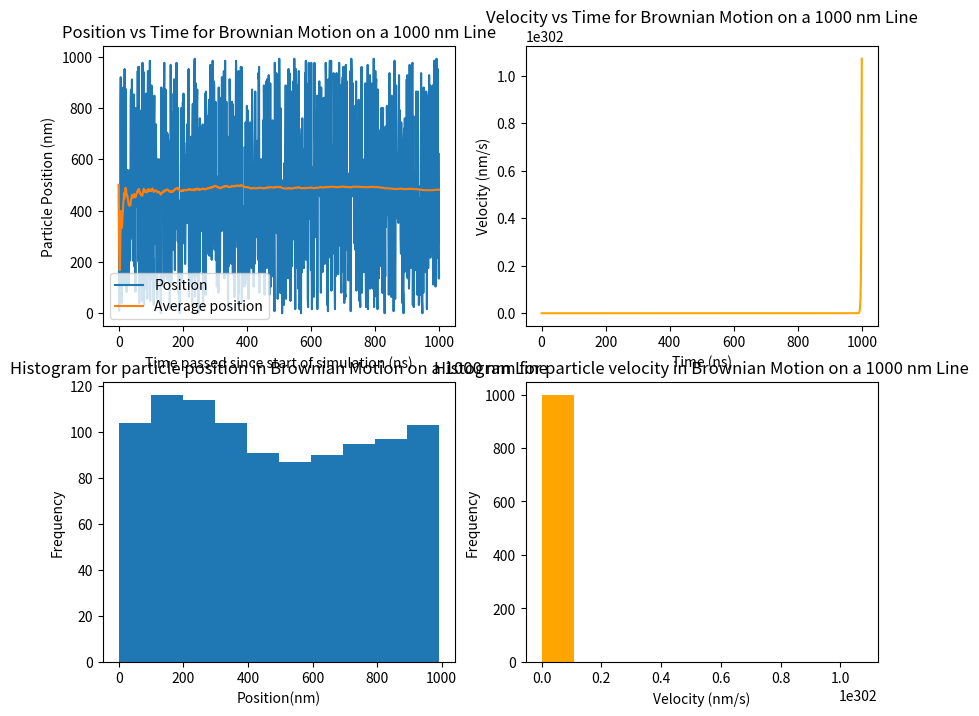

Reproduce this figure in Python.
import matplotlib.pyplot as plt
import math
import random
import numpy as np

# for plots, plot position vs time and velocity vs time, around x = 0 or v = 0 ( 0 as in initial position which is middle of the box)
# histograms of velocity and position which should look like a normal distribution
# calculate sigma using equation 6 from hammer english
# use nanoseconds and nanometre

# TO DO add error handling for inputs
# def value_error_handling(user_input, data_type):
#    try:


def brownian_motion_simulation():
    line_length = 1000  # length of box in nanometre

    x_position = 500  # initial position of the particle at midpoint of the line which is at the 500 nm
    velocity = 10  # initial velocity of the particle is assumed to be 0 nm/ns CHANGED
    total_time = 1000  # time of simulation in nanoseconds
    particle_radius = 100  # particle_radius in nanometre
    particle_mass = (1.05 / pow(10, 12)) * (
        (4.0 / 3.0) * math.pi * pow(particle_radius, 3)
    )  # mass = density * volume of polysterene. density is in nanogram/nm^3 and volume is in nm^3
    # lower_bound and upper_bound refer to the endpoints of the box
    lower_bound = 0
    upper_bound = 1000
    particle_positions = [
        x_position
    ]  # particle_positions is created to store all the positions of the particle to plot later. x_position is the initial position of the particle at time = 0 ns
    particle_velocity = [
        velocity
    ]  # particle_velocity is created to store all the velocities of the particle to plot later. initial velocity is assumed to be 0 nm/ns
    particle_time = [
        0
    ]  # particle_time is created to store the time passed since start of simulation. 0ns is the start of the simulation
    average_particle_position = [
        x_position
    ]  # create a list to store the average particle position at every instant
    # check unit conversion
    viscosity_liquid = 1 / pow(10, 18)  # viscosity of water in ng/(nm.ns)
    inverse_viscous_relaxation_time = (
        3 * math.pi * viscosity_liquid * 2 * particle_radius
    ) / particle_mass  # calculating inverse viscous relaxation time using equation 4 from Hammer- English paper
    boltzmann_constant = 1.380649 * pow(
        10, -11
    )  # boltzmann constant in (nm^2 * ng)/(ns^2 * K)
    temperature = 310.2  # average body temperature in Kelvin
    time_interval = 1  # time_interval is taken as 1 ns
    # constants c0,c1 and c2 from equation 5 in Hammer English paper
    c0 = math.exp(-inverse_viscous_relaxation_time * time_interval)
    c1 = (1 - c0) / (inverse_viscous_relaxation_time * time_interval)
    c2 = (1 - c1) / (inverse_viscous_relaxation_time * time_interval)
    K = 0  # K in equations is assumed to be 0 currently
    # equation to calculate sigma_position using equation 6 in Hammer English paper
    sigma_position = math.sqrt(
        pow(time_interval, 2)
        * ((boltzmann_constant * temperature) / particle_mass)
        * (
            2
            - (
                1
                / (inverse_viscous_relaxation_time * time_interval)
                * (
                    3
                    - 4 * math.exp(-inverse_viscous_relaxation_time * time_interval)
                    + math.exp(-2 * inverse_viscous_relaxation_time * time_interval)
                )
            )
        )
    )
    # equation to calculate sigma_velocity using velocity 6 in Hammer English paper
    sigma_velocity = math.sqrt(
        ((inverse_viscous_relaxation_time * temperature) / particle_mass)
        * (1 - math.exp(-2 * inverse_viscous_relaxation_time * time_interval))
    )
    last_position = 500
    last_velocity = 10  # CHANGED
    average_position = 0  # variable to store average position of the particle
    for time in range(1, total_time + 1):
        last_position = x_position
        last_velocity = velocity

        # calculating random sigma value for gaussian between -3sigma_position and 3sigma_position
        random_sigma_position = np.random.uniform(
            -3 * sigma_position, 3 * sigma_position
        )
        # equation to calculate new position using equation 5 in Hammer English paper
        # absolute value of random_sigma_position is taken because sigma(standard deviation) cannot be negative

        x_position = (
            x_position
            + (c1 * time_interval * velocity)
            + (c2 * pow(time_interval, 2) * K)
            + gaussian(last_position, np.abs(random_sigma_position))
        )
        # calculating random sigma value for gaussian between 0 and 3sigma_velocity

        random_sigma_velocity = np.random.uniform(0, 3 * sigma_velocity)
        # equation to calculate new velocity using equation 5 in Hammer English paper
        # absolute value of random_sigma_velocity is taken because sigma(standard deviation) cannot be negative
        velocity = (
            (c0 * velocity)
            + (c1 * time_interval * K)
            + gaussian(last_velocity, np.abs(random_sigma_velocity))
        )
        # making sure the particle stays within bounds
        x_position = x_position % (upper_bound - lower_bound)
        particle_positions.append(x_position)
        # calculate average position at that instant and add to the list to plot later
        average_position = np.mean(particle_positions)
        average_particle_position.append(average_position)
        # print(particle_positions)
        particle_velocity.append(velocity)
        particle_time.append(time)
    # print(particle_positions)
    # print(particle_velocity)
    fig, axs = plt.subplots(2, 2, figsize=(10, 8))

    # TO DO - plot it around position = initial_position and velocity = initial_velocity
    # Plotting particle position vs time and the average position at each instant
    # Calculate mean and standard deviations for plotting a normal distribution overlay
    mean_position = np.mean(particle_positions)
    position_std_dev = np.std(particle_positions)
    axs[0, 0].plot(particle_time, particle_positions, label="Position")
    axs[0, 0].plot(particle_time, average_particle_position, label="Average position")
    axs[0, 0].set_ylabel("Particle Position (nm)")
    axs[0, 0].set_xlabel("Time passed since start of simulation (ns)")
    axs[0, 0].legend()
    axs[0, 0].set_title(
        f"Position vs Time for Brownian Motion on a {line_length} nm Line"
    )

    # Plotting particle velocity vs time
    axs[0, 1].plot(particle_time, particle_velocity, label="Velocity", color="orange")
    axs[0, 1].set_ylabel("Velocity (nm/s)")
    axs[0, 1].set_xlabel("Time (ns)")
    axs[0, 1].set_title(
        f"Velocity vs Time for Brownian Motion on a {line_length} nm Line"
    )

    # TO DO - add normal distribution curve to the histograms
    # Plotting Histogram of particle_positions
    axs[1, 0].hist(particle_positions, label="Positions")
    axs[1, 0].set_ylabel("Frequency")
    axs[1, 0].set_xlabel("Position(nm)")
    axs[1, 0].set_title(
        f"Histogram for particle position in Brownian Motion on a {line_length} nm Line"
    )

    # Plotting Histogram of particle_velocities
    axs[1, 1].hist(particle_velocity, label="Velocity", color="orange")
    axs[1, 1].set_ylabel("Frequency")
    axs[1, 1].set_xlabel("Velocity (nm/s)")
    axs[1, 1].set_title(
        f"Histogram for particle velocity in Brownian Motion on a {line_length} nm Line"
    )

    plt.show()


def gaussian(last_position, sigma):
    # generate a value in a gaussian distribution based on the mean being the previous position/velocity
    x = np.random.normal(last_position, sigma)
    return x


if __name__ == "__main__":
    brownian_motion_simulation()
